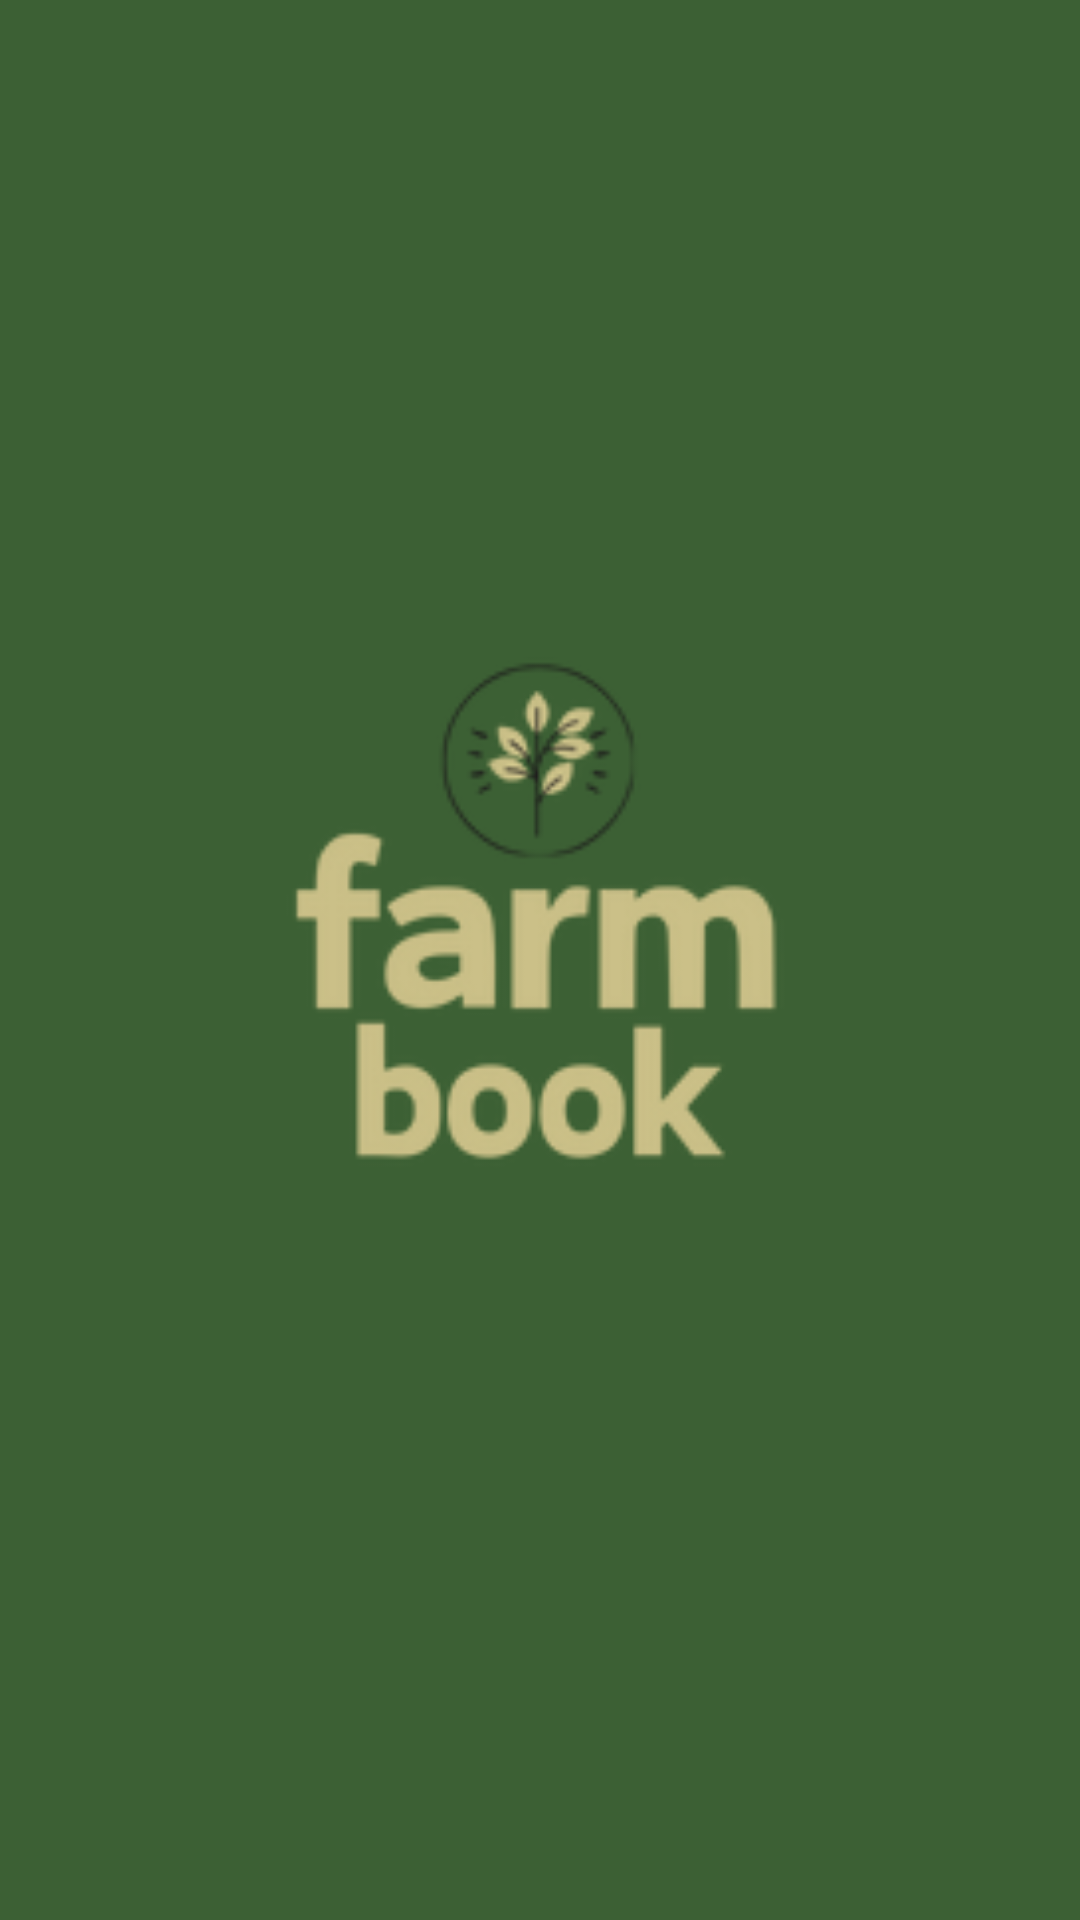

Produce the Android XML layout that renders to this screen, including the resource entries it uses.
<!-- AndroidManifest.xml: application theme Theme.FarmBook -->
<!-- res/layout/activity_splash_screen.xml -->
<?xml version="1.0" encoding="utf-8"?>
<androidx.constraintlayout.widget.ConstraintLayout xmlns:android="http://schemas.android.com/apk/res/android"
    xmlns:app="http://schemas.android.com/apk/res-auto"
    xmlns:tools="http://schemas.android.com/tools"
    android:id="@+id/main"
    android:layout_width="match_parent"
    android:layout_height="match_parent"
    android:background="@color/primary_color"
    tools:context=".modules.SplashScreen">

    <ImageView
        android:id="@+id/imageView"
        android:layout_width="241dp"
        android:layout_height="219dp"
        app:layout_constraintBottom_toBottomOf="parent"
        app:layout_constraintEnd_toEndOf="parent"
        app:layout_constraintStart_toStartOf="parent"
        app:layout_constraintTop_toTopOf="parent"
        app:layout_constraintVertical_bias="0.513"
        app:srcCompat="@drawable/yellow_logo" />
</androidx.constraintlayout.widget.ConstraintLayout>
<!-- resources referenced by this layout -->
<resources>
  <color name="primary_color">#3c6034</color>
  <!-- drawable yellow_logo: png bitmap (drawable, 17531 bytes) -->
  <style name="Theme.FarmBook" parent="Base.Theme.FarmBook" />
  <style name="Base.Theme.FarmBook" parent="Theme.Material3.DayNight.NoActionBar">
          
          
      </style>
</resources>
